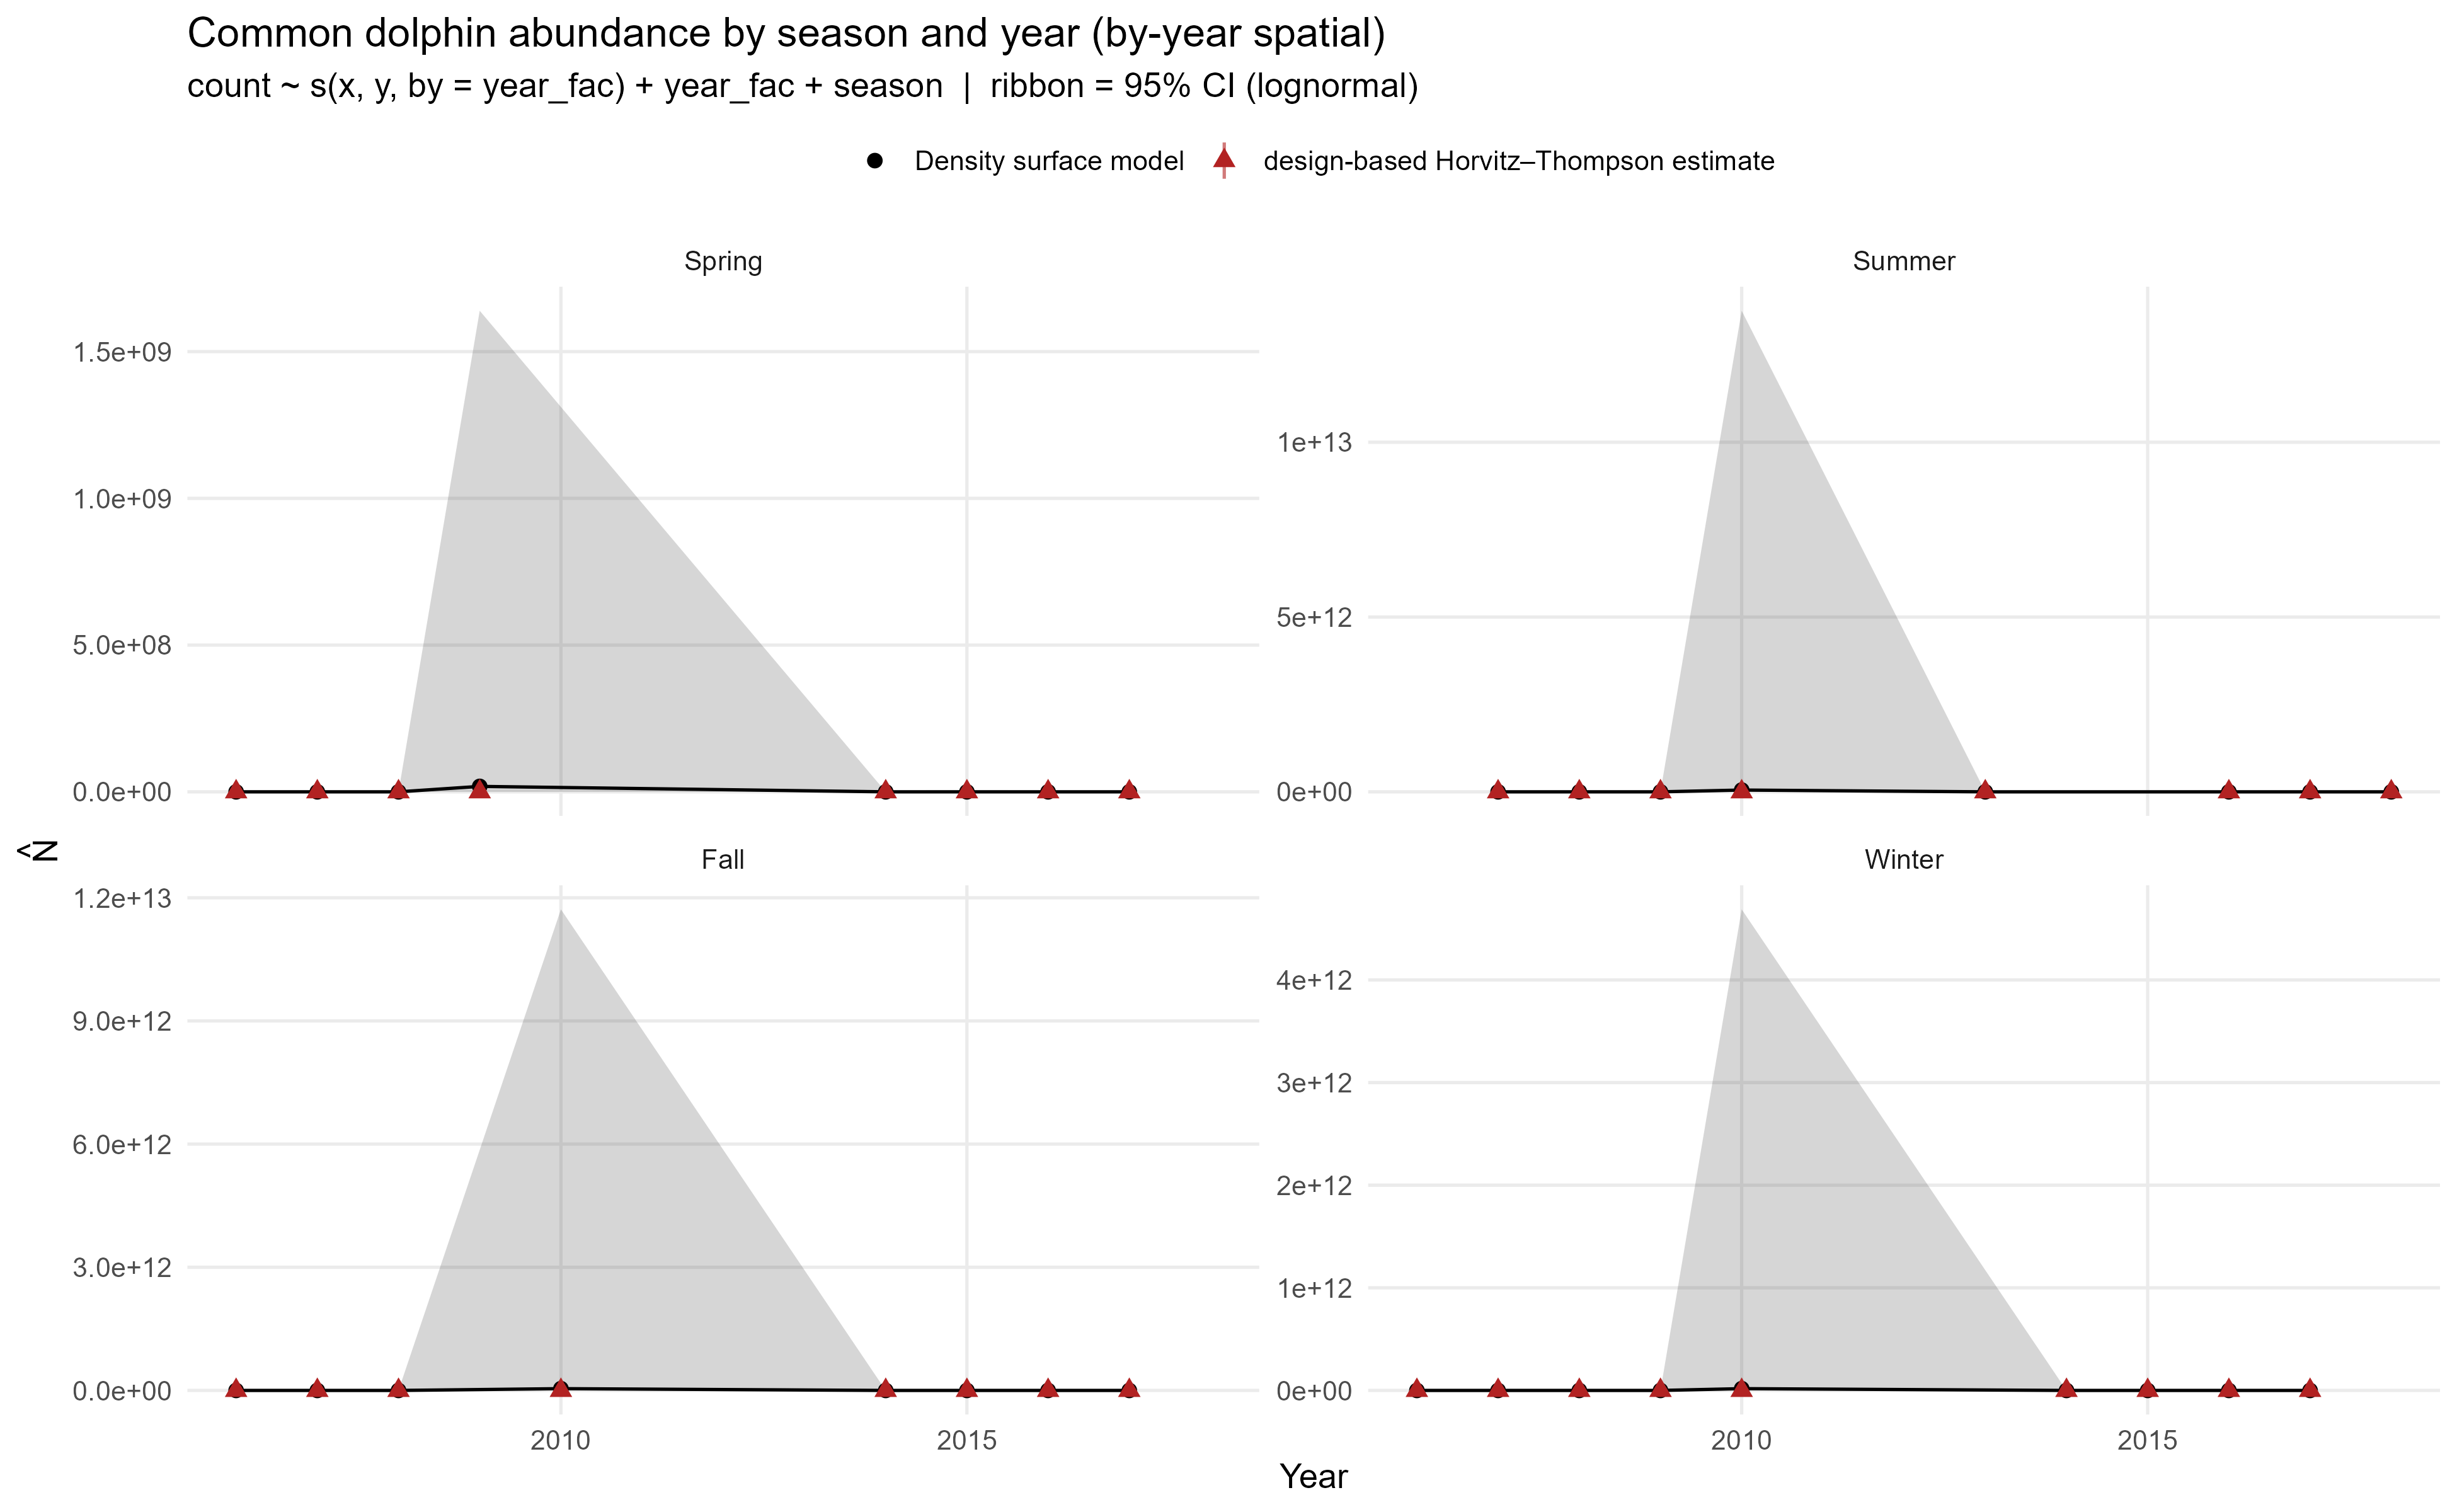

The data file committed next to this chart (first rows):
season, year, species, N_hat, N_lo95, N_hi95, CV, density, dens_lo, dens_hi, seas, sy, density_obs, cv_obs, N_obs, density_obs_lo, density_obs_hi, N_obs_lo, N_obs_hi
Fall, 2006, Common dolphin, 0, 0, 0, 2813, 0, 0, 0, 0.35, 2006, 0, , 0, , , , 
Winter, 2006, Common dolphin, 0, 0, 0, 2813, 0, 0, 0, 0.6, 2007, 0, , 0, , , , 
Spring, 2006, Common dolphin, 0, 0, 0, 2813, 0, 0, 0, 0.85, 2007, 0, , 0, , , , 
Summer, 2007, Common dolphin, 4491, 1139, 17712, 0.795, 2.48, 0.6287, 9.781, 0.1, 2007, 0, , 0, , , , 
Fall, 2007, Common dolphin, 3824, 995, 14701, 0.777, 2.111, 0.5492, 8.118, 0.35, 2007, 10.83, 0.4617, 19607, 4.574, 25.63, 8284, 46408
Winter, 2007, Common dolphin, 1530, 393, 5959, 0.786, 0.8446, 0.2168, 3.29, 0.6, 2008, 0, , 0, , , , 
Spring, 2007, Common dolphin, 2782, 749, 10336, 0.752, 1.536, 0.4134, 5.708, 0.85, 2008, 5.729, 0.6022, 10375, 1.926, 17.04, 3488, 30866
Summer, 2008, Common dolphin, 2794, 1144, 6826, 0.48, 1.543, 0.6317, 3.769, 0.1, 2008, 1.651, 0.7998, 2990, 0.4161, 6.55, 753.5, 11862
Fall, 2008, Common dolphin, 2379, 924, 6125, 0.512, 1.314, 0.5104, 3.382, 0.35, 2008, 5.861, 0.6511, 10613, 1.828, 18.79, 3310, 34031
Winter, 2008, Common dolphin, 952, 358, 2534, 0.532, 0.5256, 0.1974, 1.399, 0.6, 2009, 0, , 0, , , , 
Spring, 2008, Common dolphin, 1731, 664, 4511, 0.519, 0.9558, 0.3667, 2.491, 0.85, 2009, 0.2934, , 531.4, , , , 
Summer, 2009, Common dolphin, 29996681, 340053, 2646057513, 13.59, 16564, 187.8, 1461124, 0.1, 2009, 5.878, 0.5095, 10645, 2.293, 15.07, 4152, 27292
Winter, 2009, Common dolphin, 10217620, 115793, 901607847, 13.6, 5642, 63.94, 497858, 0.6, 2010, 0.3375, 0.5696, 611.3, 0.1194, 0.954, 216.3, 1728
Spring, 2009, Common dolphin, 18580737, 210612, 1639238752, 13.59, 10260, 116.3, 905170, 0.85, 2010, 0, , 0, , , , 
Summer, 2010, Common dolphin, 51211989799, 190573271, 13761992351503, 58.7, 28278708, 105233, 7599223724, 0.1, 2010, 4.442, , 8044, , , , 
Fall, 2010, Common dolphin, 43605323671, 162263286, 11718142174634, 58.7, 24078389, 89600, 6470631704, 0.35, 2010, 4.079, , 7387, , , , 
Winter, 2010, Common dolphin, 17444085234, 64912089, 4687818787573, 58.7, 9632436, 35844, 2588562966, 0.6, 2011, 1.327, 1.214, 2403, 0.2054, 8.573, 372, 15525
Summer, 2013, Common dolphin, 13297, 1297, 136341, 1.76, 7.342, 0.7161, 75.29, 0.1, 2013, 3.805, , 6890, , , , 
Fall, 2014, Common dolphin, 5060, 1033, 24777, 0.964, 2.794, 0.5705, 13.68, 0.35, 2014, 2.003, , 3628, , , , 
Winter, 2014, Common dolphin, 2024, 402, 10197, 0.988, 1.118, 0.2218, 5.631, 0.6, 2015, 0.4524, 0.814, 819.3, 0.1118, 1.83, 202.6, 3314
Spring, 2014, Common dolphin, 3681, 741, 18271, 0.975, 2.032, 0.4094, 10.09, 0.85, 2015, 6.361, 0.7738, 11519, 1.661, 24.36, 3008, 44107
Fall, 2015, Common dolphin, 27184, 2335, 316476, 1.949, 15.01, 1.289, 174.8, 0.35, 2015, 1.27, 0.4093, 2300, 0.5873, 2.747, 1064, 4975
Winter, 2015, Common dolphin, 10875, 933, 126789, 1.951, 6.005, 0.5151, 70.01, 0.6, 2016, 5.398, 0.4938, 9776, 2.161, 13.49, 3914, 24422
Spring, 2015, Common dolphin, 19776, 1713, 228279, 1.936, 10.92, 0.946, 126.1, 0.85, 2016, 5.437, 0.5447, 9847, 2.002, 14.77, 3626, 26742
Summer, 2016, Common dolphin, 8065, 2274, 28604, 0.72, 4.454, 1.256, 15.79, 0.1, 2016, 2.55, 0.3591, 4619, 1.289, 5.048, 2334, 9141
Fall, 2016, Common dolphin, 6867, 1932, 24411, 0.721, 3.792, 1.067, 13.48, 0.35, 2016, 3.313, 0.7533, 5999, 0.8903, 12.33, 1612, 22323
Winter, 2016, Common dolphin, 2747, 797, 9473, 0.7, 1.517, 0.44, 5.231, 0.6, 2017, 1.572, 0.5787, 2846, 0.5481, 4.506, 992.7, 8161
Spring, 2016, Common dolphin, 4996, 1403, 17784, 0.722, 2.759, 0.775, 9.82, 0.85, 2017, 3.66, 0.6471, 6628, 1.148, 11.67, 2079, 21125
Summer, 2017, Common dolphin, 18684, 4034, 86539, 0.918, 10.32, 2.228, 47.79, 0.1, 2017, 7.842, 0.3527, 14202, 4.009, 15.34, 7259, 27783
Fall, 2017, Common dolphin, 15909, 3515, 72014, 0.9, 8.785, 1.941, 39.77, 0.35, 2017, 13.62, 0.6486, 24670, 4.265, 43.51, 7723, 78803
Winter, 2017, Common dolphin, 6364, 1420, 28520, 0.892, 3.514, 0.7842, 15.75, 0.6, 2018, 3.314, 0.5032, 6001, 1.306, 8.408, 2365, 15227
Spring, 2017, Common dolphin, 11573, 2562, 52275, 0.898, 6.391, 1.415, 28.87, 0.85, 2018, 5.326, 0.2584, 9644, 3.236, 8.765, 5860, 15873
Summer, 2018, Common dolphin, 11017, 4460, 27210, 0.487, 6.083, 2.463, 15.03, 0.1, 2018, 6.283, , 11379, , , , 
